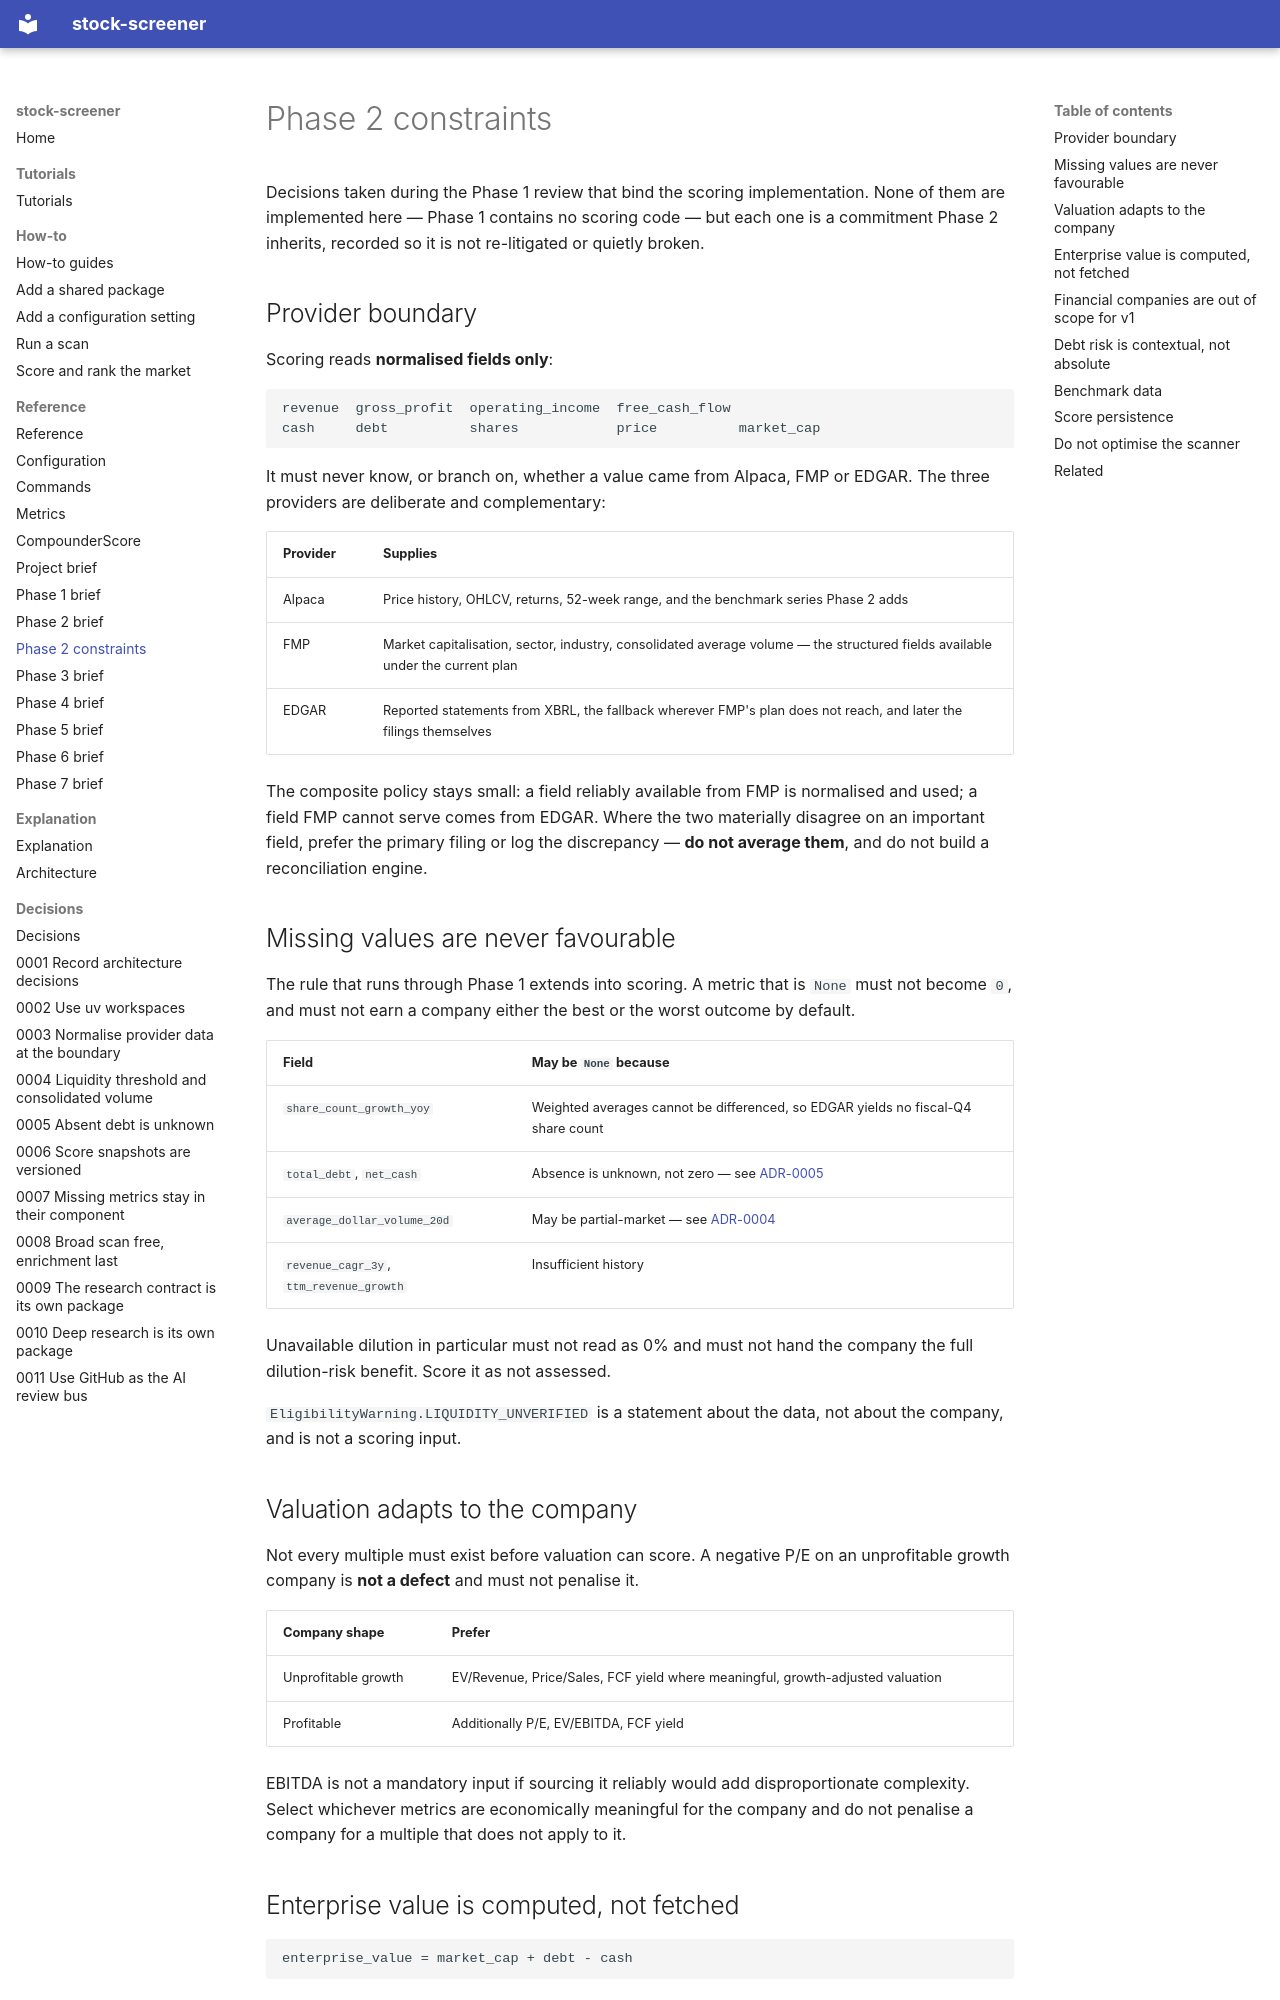

repository: BekScripts/stock-screener · page: reference/project-phases/phase2-constraints/index.html · generator: mkdocs

---
type: reference
title: Phase 2 constraints
---

# Phase 2 constraints

Decisions taken during the Phase 1 review that bind the scoring implementation.
None of them are implemented here — Phase 1 contains no scoring code — but each
one is a commitment Phase 2 inherits, recorded so it is not re-litigated or
quietly broken.

## Provider boundary

Scoring reads **normalised fields only**:

```text
revenue  gross_profit  operating_income  free_cash_flow
cash     debt          shares            price          market_cap
```

It must never know, or branch on, whether a value came from Alpaca, FMP or
EDGAR. The three providers are deliberate and complementary:

| Provider | Supplies |
| --- | --- |
| Alpaca | Price history, OHLCV, returns, 52-week range, and the benchmark series Phase 2 adds |
| FMP | Market capitalisation, sector, industry, consolidated average volume — the structured fields available under the current plan |
| EDGAR | Reported statements from XBRL, the fallback wherever FMP's plan does not reach, and later the filings themselves |

The composite policy stays small: a field reliably available from FMP is
normalised and used; a field FMP cannot serve comes from EDGAR. Where the two
materially disagree on an important field, prefer the primary filing or log the
discrepancy — **do not average them**, and do not build a reconciliation engine.

## Missing values are never favourable

The rule that runs through Phase 1 extends into scoring. A metric that is `None`
must not become `0`, and must not earn a company either the best or the worst
outcome by default.

| Field | May be `None` because |
| --- | --- |
| `share_count_growth_yoy` | Weighted averages cannot be differenced, so EDGAR yields no fiscal-Q4 share count |
| `total_debt`, `net_cash` | Absence is unknown, not zero — see [ADR-0005](../../adr/0005-absent-debt-is-unknown-not-zero.md) |
| `average_dollar_volume_20d` | May be partial-market — see [ADR-0004](../../adr/0004-apply-the-liquidity-threshold-only-to-consolidated-volume.md) |
| `revenue_cagr_3y`, `ttm_revenue_growth` | Insufficient history |

Unavailable dilution in particular must not read as 0% and must not hand the
company the full dilution-risk benefit. Score it as not assessed.

`EligibilityWarning.LIQUIDITY_UNVERIFIED` is a statement about the data, not
about the company, and is not a scoring input.

## Valuation adapts to the company

Not every multiple must exist before valuation can score. A negative P/E on an
unprofitable growth company is **not a defect** and must not penalise it.

| Company shape | Prefer |
| --- | --- |
| Unprofitable growth | EV/Revenue, Price/Sales, FCF yield where meaningful, growth-adjusted valuation |
| Profitable | Additionally P/E, EV/EBITDA, FCF yield |

EBITDA is not a mandatory input if sourcing it reliably would add
disproportionate complexity. Select whichever metrics are economically
meaningful for the company and do not penalise a company for a multiple that
does not apply to it.
